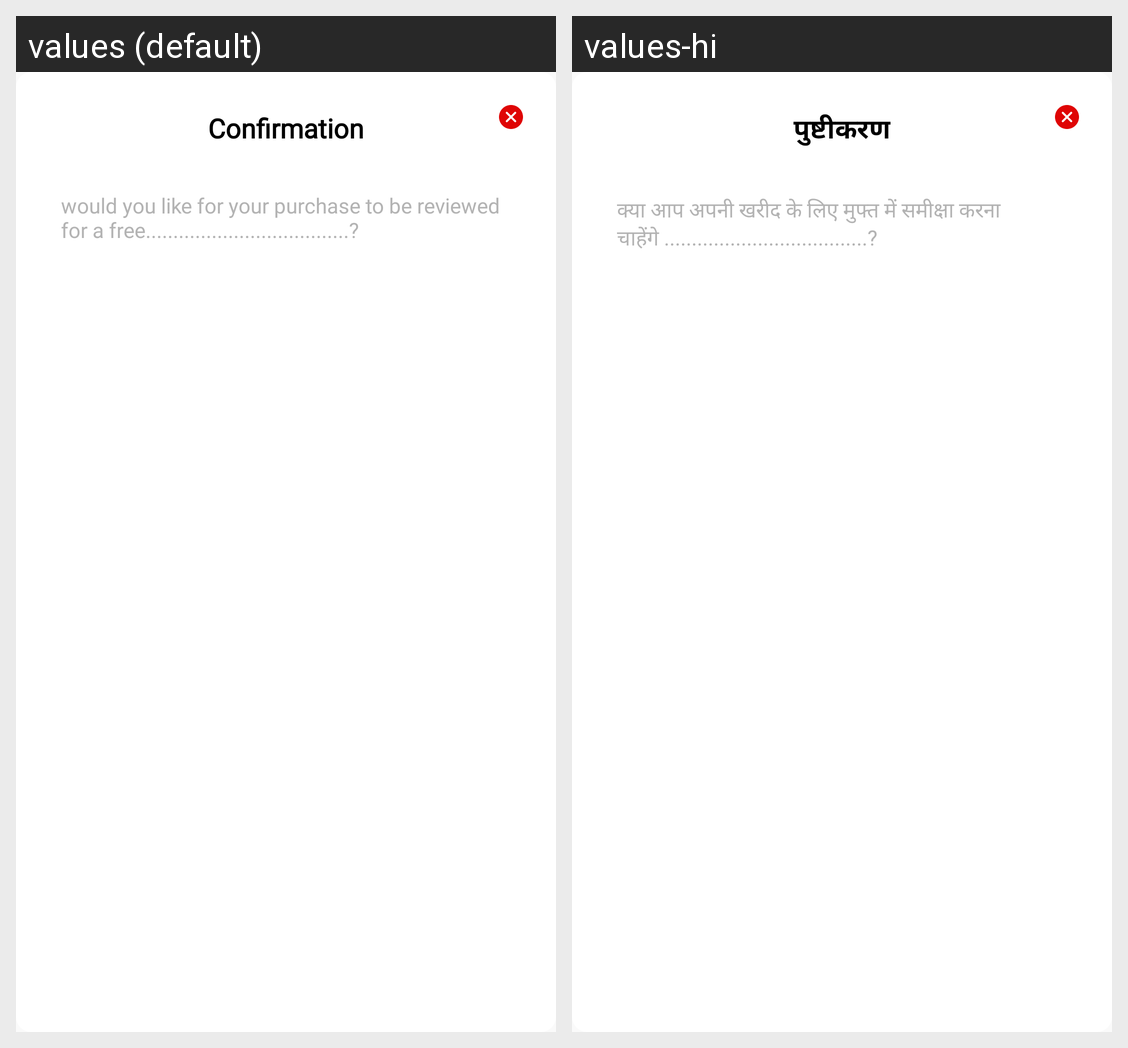

Translations of the strings shown on this Android screen, per locale in the grid:
Android screen res/layout/terms_condition_dialog.xml rendered under 2 locales, left to right: values (default), values-hi. Device: Nexus 5 (rendered at 1080×1920; each locale shown at half size, 540×960, under a caption strip naming it); theme AppTheme.
Strings drawn on this screen, with the default value and each locale's value (text and hints the layout hard-codes, and strings that could not be matched under every locale, appear in the picture but are not listed):

confirmation
  values: Confirmation
  values-hi: पुष्टीकरण

would_you_like_for_your_purchase_to_be_reveiwed_for_a_free
  values: would you like for your purchase to be reviewed for a free.....................................?
  values-hi: क्या आप अपनी खरीद के लिए मुफ्त में समीक्षा करना चाहेंगे .....................................?
